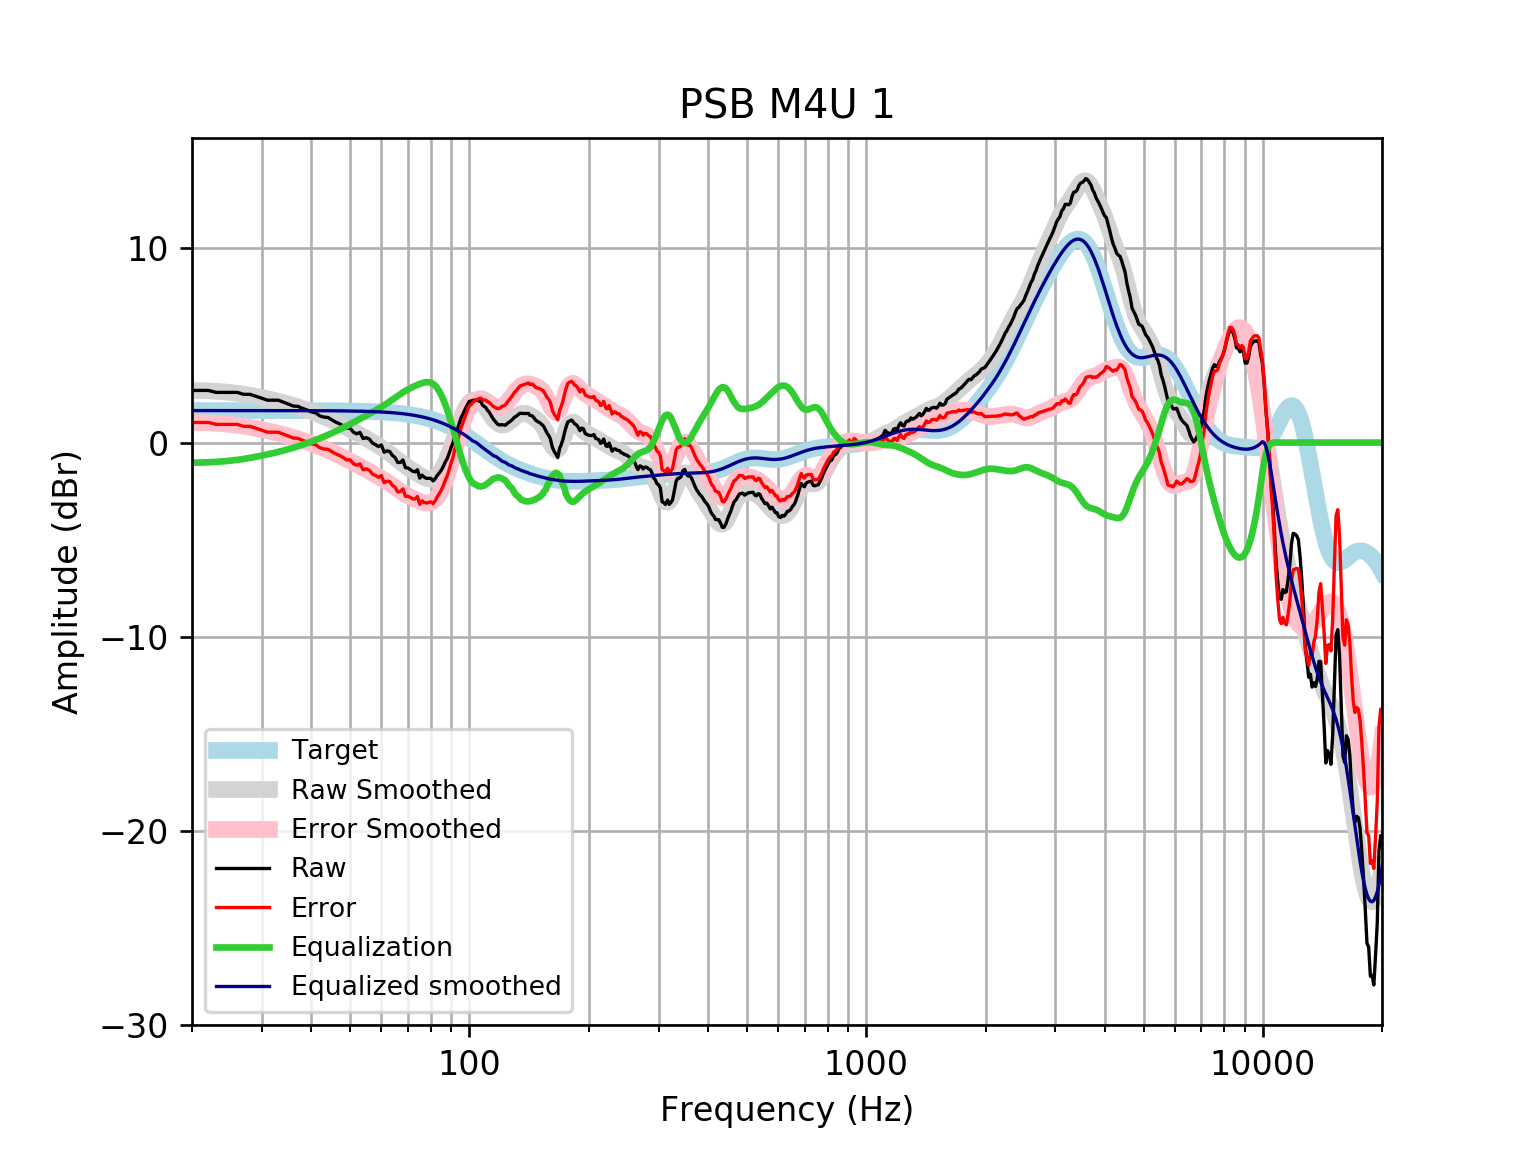

The data file committed next to this chart (first rows):
frequency, raw, error, smoothed, error_smoothed, equalization, equalized_raw, equalized_smoothed, target
20, 2.684, 1.036, 2.682, 1.034, -1.034, 1.65, 1.648, 1.648
21, 2.684, 1.037, 2.675, 1.027, -1.027, 1.657, 1.648, 1.648
22, 2.684, 1.037, 2.661, 1.013, -1.013, 1.671, 1.648, 1.648
23, 2.584, 0.936, 2.64, 0.9922, -0.9922, 1.592, 1.648, 1.648
24, 2.584, 0.936, 2.613, 0.9648, -0.9648, 1.619, 1.648, 1.648
25, 2.584, 0.9361, 2.578, 0.9303, -0.9303, 1.653, 1.648, 1.648
26, 2.584, 0.9361, 2.537, 0.8891, -0.8891, 1.695, 1.648, 1.648
27, 2.483, 0.8356, 2.489, 0.8415, -0.8415, 1.642, 1.648, 1.648
28, 2.483, 0.8357, 2.436, 0.7886, -0.7886, 1.695, 1.647, 1.647
29, 2.383, 0.7353, 2.379, 0.7314, -0.7314, 1.651, 1.647, 1.647
30, 2.282, 0.6349, 2.318, 0.6709, -0.6709, 1.611, 1.647, 1.647
31, 2.181, 0.5345, 2.255, 0.6083, -0.6083, 1.573, 1.647, 1.647
32, 2.181, 0.5347, 2.191, 0.544, -0.544, 1.637, 1.647, 1.647
33, 2.181, 0.5349, 2.125, 0.4781, -0.4781, 1.703, 1.647, 1.647
34, 2.081, 0.4347, 2.056, 0.4102, -0.4102, 1.671, 1.646, 1.646
35, 1.98, 0.3344, 1.986, 0.3399, -0.3399, 1.64, 1.646, 1.646
36, 1.88, 0.2343, 1.912, 0.2668, -0.2668, 1.613, 1.645, 1.645
37, 1.862, 0.2174, 1.836, 0.1906, -0.1906, 1.672, 1.645, 1.645
38, 1.757, 0.1122, 1.756, 0.1118, -0.1118, 1.645, 1.644, 1.644
39, 1.679, 0.03487, 1.674, 0.03069, -0.03069, 1.648, 1.644, 1.644
40, 1.577, -0.06642, 1.591, -0.05194, 0.05194, 1.628, 1.643, 1.643
41, 1.528, -0.1138, 1.506, -0.1357, 0.1357, 1.664, 1.642, 1.642
42, 1.375, -0.2664, 1.421, -0.2203, 0.2203, 1.595, 1.641, 1.641
43, 1.309, -0.3306, 1.334, -0.306, 0.306, 1.615, 1.64, 1.64
44, 1.295, -0.3439, 1.246, -0.393, 0.393, 1.688, 1.639, 1.639
45, 1.176, -0.4614, 1.156, -0.4815, 0.4815, 1.657, 1.637, 1.637
46, 1.058, -0.5769, 1.064, -0.5716, 0.5716, 1.63, 1.635, 1.635
47, 0.9746, -0.6589, 0.9704, -0.6631, 0.6631, 1.638, 1.634, 1.633
48, 0.874, -0.7573, 0.876, -0.7553, 0.7553, 1.629, 1.631, 1.631
49, 0.7357, -0.8932, 0.7811, -0.8479, 0.8479, 1.584, 1.629, 1.629
50, 0.7465, -0.8797, 0.6861, -0.9402, 0.9402, 1.687, 1.626, 1.626
51, 0.5413, -1.082, 0.5913, -1.032, 1.032, 1.573, 1.623, 1.623
52, 0.4524, -1.167, 0.4968, -1.123, 1.123, 1.575, 1.62, 1.62
53, 0.5234, -1.093, 0.4025, -1.214, 1.214, 1.737, 1.616, 1.616
54, 0.2102, -1.402, 0.3082, -1.304, 1.304, 1.514, 1.612, 1.612
55, 0.2516, -1.356, 0.2141, -1.393, 1.393, 1.645, 1.607, 1.607
56, 0.1794, -1.423, 0.1199, -1.482, 1.482, 1.662, 1.602, 1.602
57, -0.02855, -1.625, 0.02584, -1.571, 1.571, 1.542, 1.596, 1.596
58, -0.1017, -1.692, -0.06842, -1.659, 1.659, 1.557, 1.59, 1.59
59, -0.2076, -1.791, -0.1633, -1.747, 1.747, 1.539, 1.583, 1.583
60, -0.1205, -1.696, -0.2597, -1.836, 1.836, 1.715, 1.576, 1.576
61, -0.4946, -2.062, -0.3583, -1.926, 1.926, 1.432, 1.568, 1.568
62, -0.4273, -1.986, -0.4599, -2.019, 2.019, 1.591, 1.559, 1.559
63, -0.4601, -2.009, -0.5645, -2.114, 2.114, 1.653, 1.549, 1.549
64, -0.665, -2.203, -0.6718, -2.21, 2.21, 1.545, 1.538, 1.538
65, -0.7717, -2.299, -0.7803, -2.307, 2.307, 1.536, 1.527, 1.527
66, -1.025, -2.54, -0.8884, -2.403, 2.403, 1.378, 1.514, 1.514
67, -1.022, -2.523, -0.994, -2.495, 2.495, 1.473, 1.501, 1.501
68, -0.8971, -2.383, -1.095, -2.582, 2.582, 1.685, 1.486, 1.486
69, -1.292, -2.762, -1.191, -2.662, 2.662, 1.37, 1.471, 1.471
70, -1.306, -2.759, -1.282, -2.735, 2.735, 1.429, 1.454, 1.454
71, -1.392, -2.827, -1.366, -2.802, 2.802, 1.41, 1.436, 1.436
72, -1.476, -2.892, -1.447, -2.863, 2.863, 1.387, 1.416, 1.416
73, -1.508, -2.904, -1.524, -2.919, 2.919, 1.411, 1.395, 1.395
74, -1.399, -2.772, -1.599, -2.972, 2.972, 1.573, 1.373, 1.373
75, -1.831, -3.18, -1.67, -3.02, 3.02, 1.189, 1.349, 1.349
76, -1.675, -2.999, -1.737, -3.061, 3.061, 1.387, 1.324, 1.324
77, -1.788, -3.085, -1.797, -3.094, 3.094, 1.306, 1.297, 1.297
78, -1.842, -3.11, -1.843, -3.112, 3.112, 1.27, 1.269, 1.269
79, -1.842, -3.08, -1.871, -3.11, 3.11, 1.268, 1.239, 1.239
... 553 more rows
